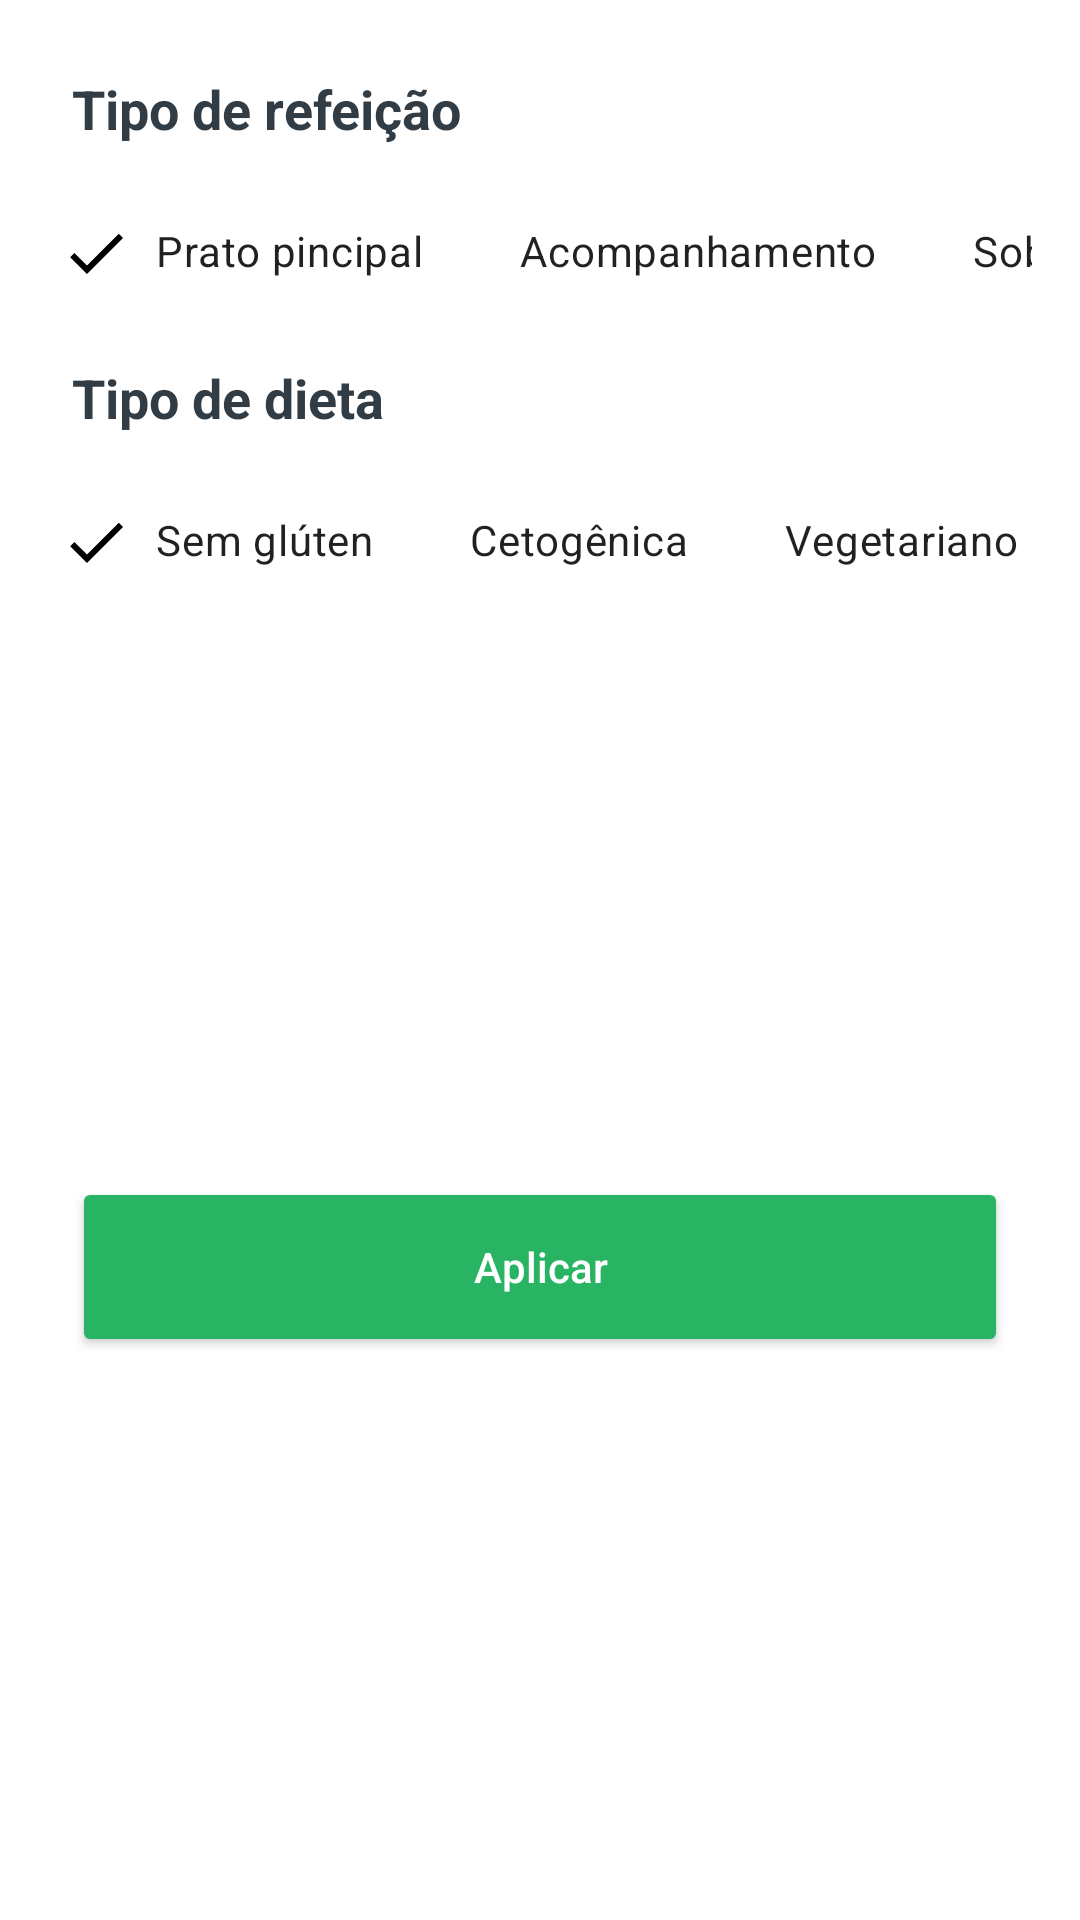

Reconstruct the res/layout file that produces this screen, plus the resources it refers to.
<!-- AndroidManifest.xml: application theme Theme.Foody -->
<!-- res/layout/recipes_bottom_sheet.xml -->
<?xml version="1.0" encoding="utf-8"?>
<androidx.constraintlayout.widget.ConstraintLayout xmlns:android="http://schemas.android.com/apk/res/android"
    xmlns:app="http://schemas.android.com/apk/res-auto"
    xmlns:tools="http://schemas.android.com/tools"
    android:layout_width="match_parent"
    android:layout_height="wrap_content"
    android:background="@color/white"
    tools:context=".ui.fragments.recipes.bottomsheet.RecipesBottomSheet">


    <TextView
        android:id="@+id/mealType_txt"
        android:layout_width="wrap_content"
        android:layout_height="wrap_content"
        android:layout_marginStart="24dp"
        android:layout_marginTop="24dp"
        android:text="@string/meal_type"
        android:textColor="@color/dark"
        android:textSize="18sp"
        android:textStyle="bold"
        app:layout_constraintStart_toStartOf="parent"
        app:layout_constraintTop_toTopOf="parent" />

    <HorizontalScrollView
        android:id="@+id/mealType_scrollView"
        android:layout_width="match_parent"
        android:layout_height="wrap_content"
        android:layout_marginStart="16dp"
        android:layout_marginTop="12dp"
        android:layout_marginEnd="16dp"
        android:scrollbars="none"
        app:layout_constraintEnd_toEndOf="parent"
        app:layout_constraintStart_toStartOf="parent"
        app:layout_constraintTop_toBottomOf="@+id/mealType_txt">

        <LinearLayout
            android:layout_width="wrap_content"
            android:layout_height="match_parent"
            android:orientation="horizontal">

            <com.google.android.material.chip.ChipGroup
                android:id="@+id/mealType_chipGroup"
                android:layout_width="match_parent"
                android:layout_height="match_parent"
                app:checkedChip="@+id/main_course_chip"
                app:selectionRequired="true"
                app:singleLine="true"
                app:singleSelection="true">

                <com.google.android.material.chip.Chip
                    style="@style/CustomChipStyle"
                    android:id="@+id/main_course_chip"
                    android:layout_width="wrap_content"
                    android:layout_height="wrap_content"
                    android:text="@string/main_course" />

                <com.google.android.material.chip.Chip
                    style="@style/CustomChipStyle"
                    android:id="@+id/side_dish_chip"
                    android:layout_width="wrap_content"
                    android:layout_height="wrap_content"
                    android:text="@string/side_dish" />

                <com.google.android.material.chip.Chip
                    style="@style/CustomChipStyle"
                    android:id="@+id/dessert_chip"
                    android:layout_width="wrap_content"
                    android:layout_height="wrap_content"
                    android:text="@string/dessert" />

                <com.google.android.material.chip.Chip
                    style="@style/CustomChipStyle"
                    android:id="@+id/apetizer_chip"
                    android:layout_width="wrap_content"
                    android:layout_height="wrap_content"
                    android:text="@string/apetizer" />

                <com.google.android.material.chip.Chip
                    style="@style/CustomChipStyle"
                    android:id="@+id/salad_chip"
                    android:layout_width="wrap_content"
                    android:layout_height="wrap_content"
                    android:text="@string/salad" />

                <com.google.android.material.chip.Chip
                    style="@style/CustomChipStyle"
                    android:id="@+id/bread_chip"
                    android:layout_width="wrap_content"
                    android:layout_height="wrap_content"
                    android:text="@string/bread" />

                <com.google.android.material.chip.Chip
                    style="@style/CustomChipStyle"
                    android:id="@+id/breakfasat_chip"
                    android:layout_width="wrap_content"
                    android:layout_height="wrap_content"
                    android:text="@string/breakfast" />

                <com.google.android.material.chip.Chip
                    style="@style/CustomChipStyle"
                    android:id="@+id/soup_chip"
                    android:layout_width="wrap_content"
                    android:layout_height="wrap_content"
                    android:text="@string/soup" />

                <com.google.android.material.chip.Chip
                    style="@style/CustomChipStyle"
                    android:id="@+id/beverage_chip"
                    android:layout_width="wrap_content"
                    android:layout_height="wrap_content"
                    android:text="@string/beverage" />

                <com.google.android.material.chip.Chip
                    style="@style/CustomChipStyle"
                    android:id="@+id/sauce_chip"
                    android:layout_width="wrap_content"
                    android:layout_height="wrap_content"
                    android:text="@string/sauce" />

                <com.google.android.material.chip.Chip
                    style="@style/CustomChipStyle"
                    android:id="@+id/marinade_chip"
                    android:layout_width="wrap_content"
                    android:layout_height="wrap_content"
                    android:text="@string/marinade" />

                <com.google.android.material.chip.Chip
                    style="@style/CustomChipStyle"
                    android:id="@+id/finger_chip"
                    android:layout_width="wrap_content"
                    android:layout_height="wrap_content"
                    android:text="@string/finger" />

                <com.google.android.material.chip.Chip
                    style="@style/CustomChipStyle"
                    android:id="@+id/snack_chip"
                    android:layout_width="wrap_content"
                    android:layout_height="wrap_content"
                    android:text="@string/snack" />

                <com.google.android.material.chip.Chip
                    style="@style/CustomChipStyle"
                    android:id="@+id/drink_chip"
                    android:layout_width="wrap_content"
                    android:layout_height="wrap_content"
                    android:text="@string/drink" />
            </com.google.android.material.chip.ChipGroup>
        </LinearLayout>
    </HorizontalScrollView>

    <TextView
        android:id="@+id/dietType_txt"
        android:layout_width="wrap_content"
        android:layout_height="wrap_content"
        android:layout_marginStart="24dp"
        android:layout_marginTop="12dp"
        android:text="@string/diet_type"
        android:textColor="@color/dark"
        android:textSize="18sp"
        android:textStyle="bold"
        app:layout_constraintStart_toStartOf="parent"
        app:layout_constraintTop_toBottomOf="@+id/mealType_scrollView" />

    <HorizontalScrollView
        android:id="@+id/dietType_scrollView"
        android:layout_width="match_parent"
        android:layout_height="wrap_content"
        android:layout_marginStart="16dp"
        android:layout_marginTop="12dp"
        android:layout_marginEnd="16dp"
        android:scrollbars="none"
        app:layout_constraintEnd_toEndOf="parent"
        app:layout_constraintStart_toStartOf="parent"
        app:layout_constraintTop_toBottomOf="@+id/dietType_txt">

        <LinearLayout
            android:layout_width="wrap_content"
            android:layout_height="match_parent"
            android:orientation="horizontal">

            <com.google.android.material.chip.ChipGroup
                android:id="@+id/dietType_chipGroup"
                android:layout_width="match_parent"
                android:layout_height="match_parent"
                app:checkedChip="@+id/gluten_free_chip"
                app:selectionRequired="true"
                app:singleLine="true"
                app:singleSelection="true">

                <com.google.android.material.chip.Chip
                    style="@style/CustomChipStyle"
                    android:id="@+id/gluten_free_chip"
                    android:layout_width="wrap_content"
                    android:layout_height="wrap_content"
                    android:text="@string/gluten_free" />

                <com.google.android.material.chip.Chip
                    style="@style/CustomChipStyle"
                    android:id="@+id/ketogenic_chip"
                    android:layout_width="wrap_content"
                    android:layout_height="wrap_content"
                    android:text="@string/ketogenic" />

                <com.google.android.material.chip.Chip
                    style="@style/CustomChipStyle"
                    android:id="@+id/vegetarian_chip"
                    android:layout_width="wrap_content"
                    android:layout_height="wrap_content"
                    android:text="@string/vegetarian" />

                <com.google.android.material.chip.Chip
                    style="@style/CustomChipStyle"
                    android:id="@+id/vegan_chip"
                    android:layout_width="wrap_content"
                    android:layout_height="wrap_content"
                    android:text="@string/vegan" />

                <com.google.android.material.chip.Chip
                    style="@style/CustomChipStyle"
                    android:id="@+id/pescetarian_chip"
                    android:layout_width="wrap_content"
                    android:layout_height="wrap_content"
                    android:text="@string/pescetarian" />

                <com.google.android.material.chip.Chip
                    style="@style/CustomChipStyle"
                    android:id="@+id/paleo_chip"
                    android:layout_width="wrap_content"
                    android:layout_height="wrap_content"
                    android:text="@string/paleo" />

                <com.google.android.material.chip.Chip
                    style="@style/CustomChipStyle"
                    android:id="@+id/primal_chip"
                    android:layout_width="wrap_content"
                    android:layout_height="wrap_content"
                    android:text="@string/primal" />

                <com.google.android.material.chip.Chip
                    style="@style/CustomChipStyle"
                    android:id="@+id/whole30_chip"
                    android:layout_width="wrap_content"
                    android:layout_height="wrap_content"
                    android:text="@string/whole30" />

            </com.google.android.material.chip.ChipGroup>
        </LinearLayout>
    </HorizontalScrollView>

    <Button
        android:id="@+id/apply_button"
        android:layout_width="match_parent"
        android:layout_height="60dp"
        android:layout_marginStart="24dp"
        android:layout_marginTop="24dp"
        android:layout_marginEnd="24dp"
        android:layout_marginBottom="24dp"
        android:text="@string/apply"
        android:textColor="@color/white"
        android:textAllCaps="false"
        android:backgroundTint="@color/purple_500"
        app:layout_constraintBottom_toBottomOf="parent"
        app:layout_constraintEnd_toEndOf="parent"
        app:layout_constraintStart_toStartOf="parent"
        app:layout_constraintTop_toBottomOf="@+id/dietType_scrollView" />
</androidx.constraintlayout.widget.ConstraintLayout>
<!-- resources referenced by this layout -->
<resources>
  <color name="dark">#313C44</color>
  <color name="purple_500">#28B463</color>
  <color name="white">#FFFFFFFF</color>
  <string name="apetizer">Aperitivo</string>
  <string name="apply">Aplicar</string>
  <string name="beverage">Bebida</string>
  <string name="bread">Pão</string>
  <string name="breakfast">Café da manhã</string>
  <string name="dessert">Sobremesa</string>
  <string name="diet_type">Tipo de dieta</string>
  <string name="drink">Drinks</string>
  <string name="finger">Petiscos</string>
  <string name="gluten_free">Sem glúten</string>
  <string name="ketogenic">Cetogênica</string>
  <string name="main_course">Prato pincipal</string>
  <string name="marinade">Marinado</string>
  <string name="meal_type">Tipo de refeição</string>
  <string name="paleo">Paleo</string>
  <string name="pescetarian">pescetariano</string>
  <string name="primal">Primitiva</string>
  <string name="salad">Salada</string>
  <string name="sauce">Molho</string>
  <string name="side_dish">Acompanhamento</string>
  <string name="snack">Lanche</string>
  <string name="soup">Sopa</string>
  <string name="vegan">Vegano</string>
  <string name="vegetarian">Vegetariano</string>
  <string name="whole30">Whole30</string>
  <style name="CustomChipStyle" parent="Widget.MaterialComponents.Chip.Filter">
          <item name="chipBackgroundColor">@color/chip_background_color</item>
          <item name="android:textColor">@color/chip_text_color</item>
          <item name="checkedIconTint">@color/chip_text_color</item>
      </style>
  <style name="Theme.Foody" parent="Theme.MaterialComponents.DayNight.DarkActionBar">
          
          <item name="colorPrimary">@color/purple_500</item>
          <item name="colorPrimaryVariant">@color/purple_700</item>
          <item name="colorOnPrimary">@color/white</item>
          
          <item name="colorSecondary">@color/teal_200</item>
          <item name="colorSecondaryVariant">@color/teal_700</item>
          <item name="colorOnSecondary">@color/black</item>
          
          <item name="android:statusBarColor">@color/purple_500</item>
          
      </style>
  <color name="purple_700">#FF3700B3</color>
  <color name="teal_200">#FF03DAC5</color>
  <color name="teal_700">#FF018786</color>
  <color name="black">#FF000000</color>
</resources>
